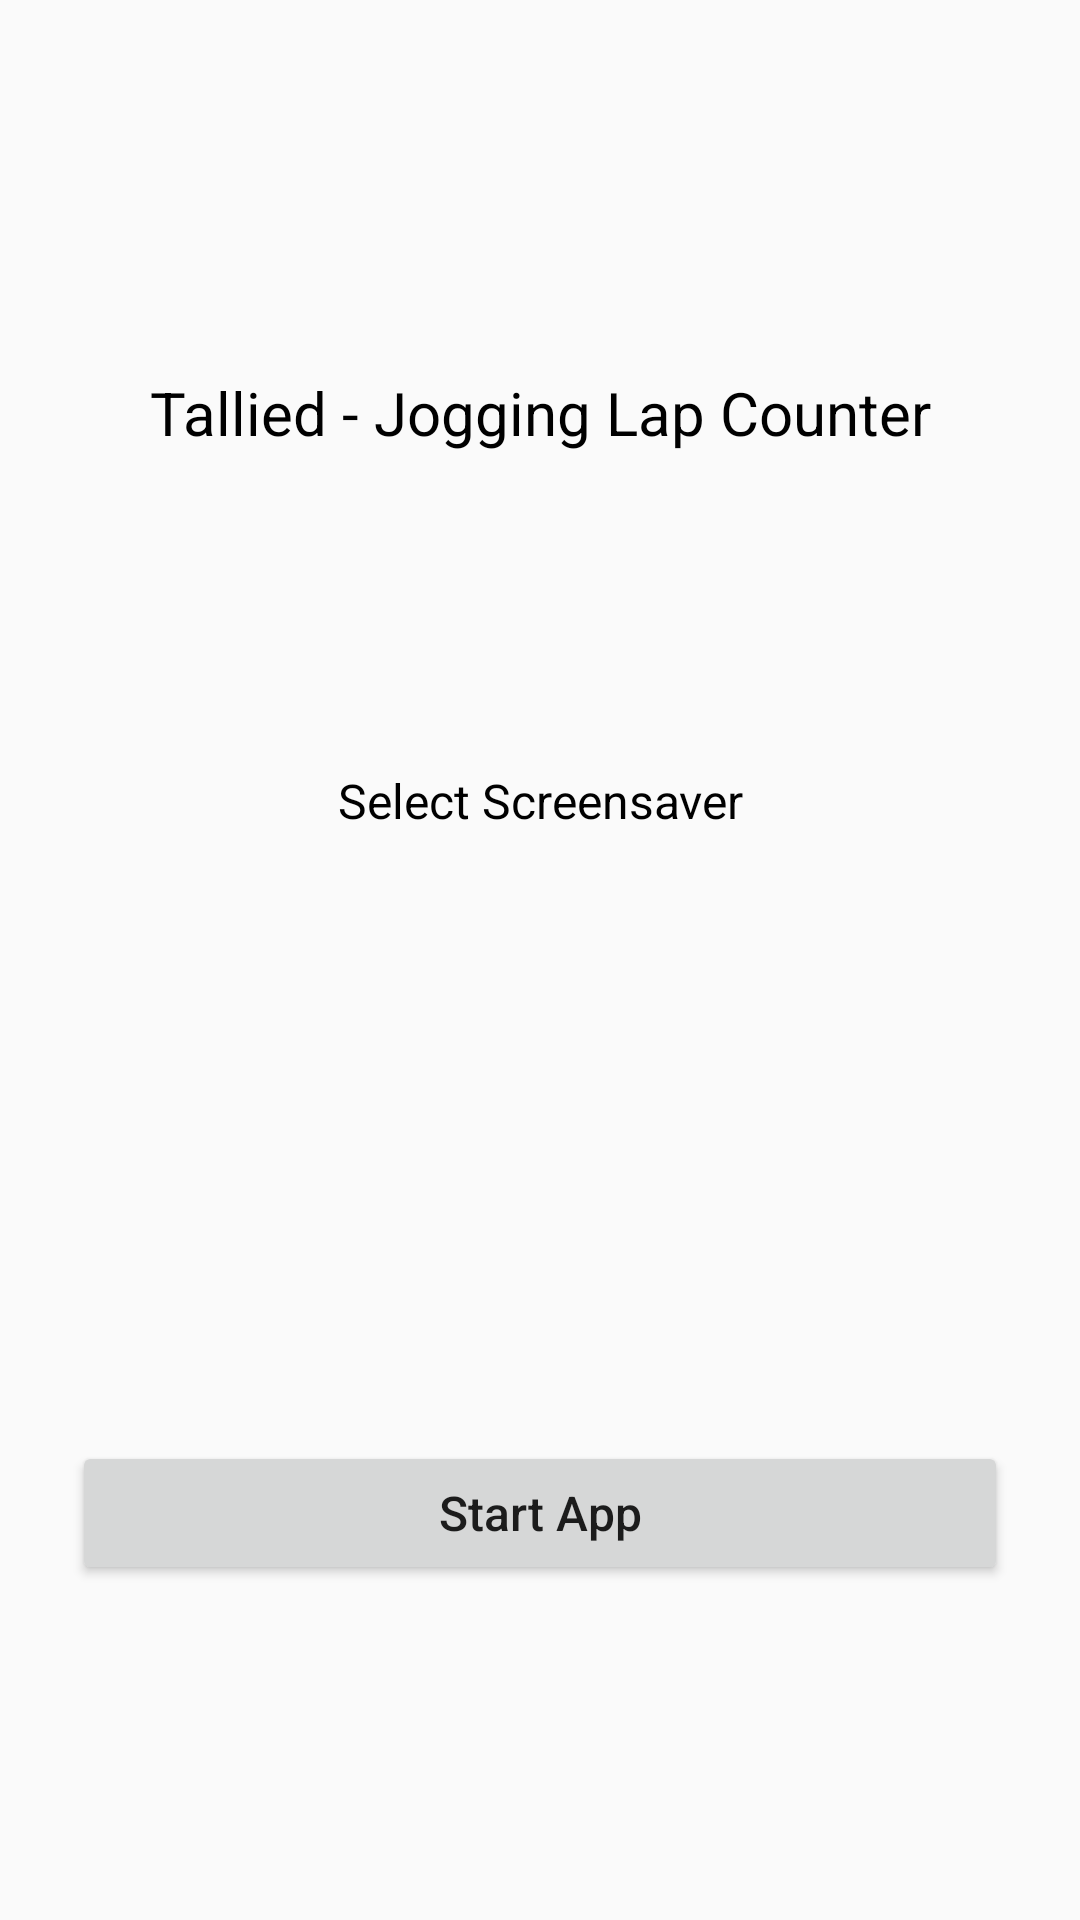

Reconstruct the res/layout file that produces this screen, plus the resources it refers to.
<!-- AndroidManifest.xml: application theme AppTheme -->
<!-- res/layout/activity_main_menu.xml -->
<?xml version="1.0" encoding="utf-8"?>
<androidx.constraintlayout.widget.ConstraintLayout xmlns:android="http://schemas.android.com/apk/res/android"
    xmlns:app="http://schemas.android.com/apk/res-auto"
    xmlns:tools="http://schemas.android.com/tools"
    android:layout_width="match_parent"
    android:layout_height="match_parent"
    tools:context=".MainMenu">

    <androidx.appcompat.widget.LinearLayoutCompat
        android:layout_width="match_parent"
        android:layout_height="wrap_content"
        android:gravity="center"
        android:orientation="vertical"
        app:layout_constraintBottom_toBottomOf="parent"
        app:layout_constraintEnd_toEndOf="parent"
        app:layout_constraintStart_toStartOf="parent"
        app:layout_constraintTop_toTopOf="parent">

        <TextView
            android:layout_width="match_parent"
            android:layout_height="wrap_content"
            android:gravity="center"
            android:padding="12dp"
            android:text="@string/app_name"
            android:textColor="@android:color/black"
            android:textSize="20sp" />

        <TextView
            android:layout_width="match_parent"
            android:layout_height="wrap_content"
            android:layout_marginTop="81dp"
            android:gravity="center"
            android:padding="12dp"
            android:text="@string/select_screensaver"
            android:textColor="@android:color/black"
            android:textSize="16sp" />

        <HorizontalScrollView
            android:layout_width="match_parent"
            android:layout_height="wrap_content">

            <androidx.appcompat.widget.LinearLayoutCompat
                android:layout_width="wrap_content"
                android:layout_height="wrap_content"
                android:layout_gravity="center_horizontal"
                android:gravity="center_horizontal"
                android:orientation="horizontal"
                android:padding="12dp">

                <androidx.appcompat.widget.LinearLayoutCompat
                    android:id="@+id/ll_one"
                    android:layout_width="wrap_content"
                    android:orientation="vertical"
                    android:layout_margin="4dp"
                    tools:background="@drawable/outline_border"
                    android:layout_height="wrap_content">

                    <ImageView
                        android:id="@+id/iv_one"
                        android:layout_width="81dp"
                        android:layout_height="81dp"
                        android:layout_margin="4dp"
                        tools:background="@drawable/batman_logo_1" />

                </androidx.appcompat.widget.LinearLayoutCompat>

                <androidx.appcompat.widget.LinearLayoutCompat
                    android:id="@+id/ll_two"
                    android:layout_width="wrap_content"
                    android:orientation="vertical"
                    android:layout_margin="4dp"
                    tools:background="@drawable/outline_border"
                    android:layout_height="wrap_content">

                    <ImageView
                        android:id="@+id/iv_two"
                        android:layout_width="81dp"
                        android:layout_height="81dp"
                        android:layout_margin="4dp"
                        tools:background="@drawable/capsule_corp_1" />

                </androidx.appcompat.widget.LinearLayoutCompat>

                <androidx.appcompat.widget.LinearLayoutCompat
                    android:id="@+id/ll_three"
                    android:layout_width="wrap_content"
                    android:orientation="vertical"
                    android:layout_margin="4dp"
                    tools:background="@drawable/outline_border"
                    android:layout_height="wrap_content">

                    <ImageView
                        android:id="@+id/iv_three"
                        android:layout_width="81dp"
                        android:layout_height="81dp"
                        android:layout_margin="4dp"
                        tools:background="@drawable/superman_logo_1" />

                </androidx.appcompat.widget.LinearLayoutCompat>

            </androidx.appcompat.widget.LinearLayoutCompat>

        </HorizontalScrollView>

        <TextView
            android:id="@+id/tv_selected"
            android:layout_width="match_parent"
            android:layout_height="wrap_content"
            android:gravity="center"
            android:padding="12dp"
            android:textColor="@android:color/black"
            android:textSize="16sp"
            tools:text="Selected: " />

        <Button
            android:id="@+id/btn_start"
            android:layout_width="match_parent"
            android:layout_height="wrap_content"
            android:layout_marginStart="24dp"
            android:layout_marginTop="24dp"
            android:layout_marginEnd="24dp"
            android:text="Start App"
            android:textAllCaps="false"
            android:textSize="16sp" />

    </androidx.appcompat.widget.LinearLayoutCompat>

</androidx.constraintlayout.widget.ConstraintLayout>
<!-- resources referenced by this layout -->
<resources>
  <!-- drawable capsule_corp_1: jpg bitmap (drawable, 36050 bytes) -->
  <!-- drawable outline_border (drawable) -->
  <?xml version="1.0" encoding="utf-8"?>
  <shape xmlns:android="http://schemas.android.com/apk/res/android"
      android:shape="rectangle">
  
      <stroke android:color="@color/colorAccent"
          android:width="8dp"/>
  </shape>
  <!-- drawable superman_logo_1: jpg bitmap (drawable, 37817 bytes) -->
  <string name="app_name">Tallied - Jogging Lap Counter</string>
  <string name="select_screensaver">Select Screensaver</string>
  <style name="AppTheme" parent="Theme.AppCompat.Light.DarkActionBar">
          
          <item name="colorPrimary">@color/colorPrimary</item>
          <item name="colorPrimaryDark">@color/colorPrimaryDark</item>
          <item name="colorAccent">@color/colorAccent</item>
      </style>
  <!-- not gathered from this repository: default colours our renderer supplied (Android Studio template values) -->
  <color name="colorPrimary">#FF6200EE</color>
  <color name="colorPrimaryDark">#FF3700B3</color>
  <color name="colorAccent">#FF03DAC5</color>
</resources>
